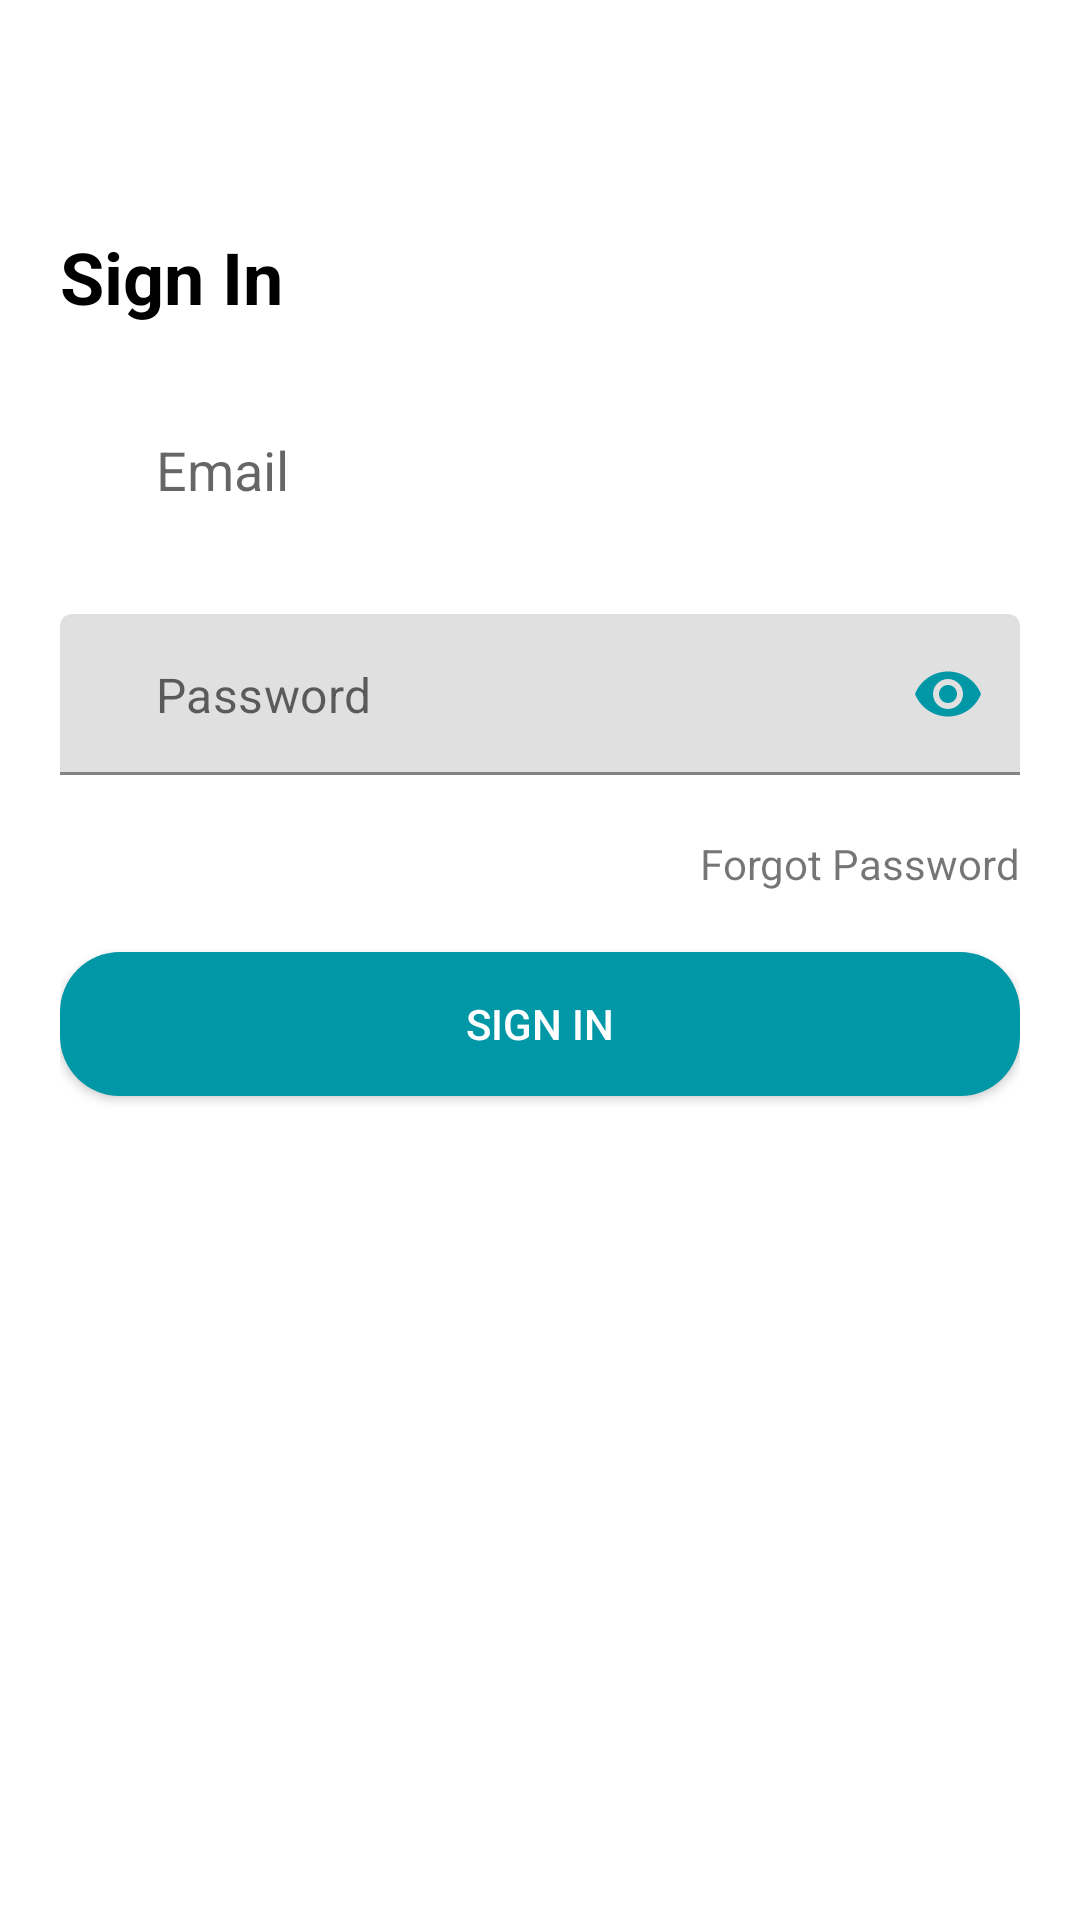

Produce the Android XML layout that renders to this screen, including the resource entries it uses.
<!-- AndroidManifest.xml: application theme Theme.FirebaseAuth -->
<!-- res/layout/activity_sign_in.xml -->
<?xml version="1.0" encoding="utf-8"?>
<LinearLayout xmlns:android="http://schemas.android.com/apk/res/android"
    xmlns:app="http://schemas.android.com/apk/res-auto"
    xmlns:tools="http://schemas.android.com/tools"
    android:layout_width="match_parent"
    android:layout_height="match_parent"
    android:orientation="vertical"
    android:background="@android:color/white"
    tools:context=".SignInActivity">

    <com.google.android.material.appbar.AppBarLayout
        android:layout_width="match_parent"
        android:layout_height="wrap_content"
        android:background="@android:color/transparent"
        android:theme="@style/ThemeOverlay.AppCompat.ActionBar"
        app:elevation="0dp">

        <androidx.appcompat.widget.Toolbar
            android:id="@+id/tbSignIn"
            android:layout_width="match_parent"
            android:layout_height="?attr/actionBarSize"
            android:background="@android:color/transparent"
            app:elevation="0dp"/>

    </com.google.android.material.appbar.AppBarLayout>

    <ScrollView
        android:layout_width="match_parent"
        android:layout_height="match_parent"
        android:fillViewport="true">

        <LinearLayout
            android:layout_width="match_parent"
            android:layout_height="wrap_content"
            android:orientation="vertical"
            android:padding="20dp">

            <TextView
                android:layout_width="wrap_content"
                android:layout_height="wrap_content"
                android:textSize="24sp"
                android:textColor="@android:color/black"
                android:textStyle="bold"
                android:text="Sign In"
                android:layout_marginBottom="20dp"/>

            <com.google.android.material.textfield.TextInputEditText
                android:id="@+id/etEmailSignIn"
                android:layout_width="match_parent"
                android:layout_height="wrap_content"
                android:background="@drawable/bg_edit_text"
                android:hint="Email"
                android:paddingStart="32dp"
                android:paddingTop="16dp"
                android:paddingBottom="16dp"
                android:paddingEnd="16dp"
                android:inputType="textWebEmailAddress"
                android:layout_marginBottom="20dp"/>

            <com.google.android.material.textfield.TextInputLayout
                android:layout_width="match_parent"
                android:layout_height="wrap_content"
                app:passwordToggleEnabled="true"
                app:passwordToggleTint="@color/colorPrimary"
                app:hintEnabled="false"
                android:gravity="center_vertical">

                <com.google.android.material.textfield.TextInputEditText
                    android:id="@+id/etPasswordSignIn"
                    android:layout_width="match_parent"
                    android:layout_height="wrap_content"
                    android:background="@drawable/bg_edit_text"
                    android:hint="Password"
                    android:paddingStart="32dp"
                    android:paddingTop="16dp"
                    android:paddingBottom="16dp"
                    android:paddingEnd="16dp"
                    android:inputType="textPassword"/>

            </com.google.android.material.textfield.TextInputLayout>

            <TextView
                android:id="@+id/btnForgotPass"
                android:layout_width="wrap_content"
                android:layout_height="wrap_content"
                android:text="Forgot Password"
                android:textAllCaps="false"
                android:layout_marginTop="20dp"
                android:layout_marginBottom="20dp"
                android:layout_gravity="end"
                android:clickable="true"
                android:focusable="true"
                android:background="@drawable/bg_forgot_pass"/>

            <Button
                android:id="@+id/btnSignIn"
                android:layout_width="match_parent"
                android:layout_height="wrap_content"
                android:background="@drawable/bg_btn_primary"
                android:text="Sign In"
                android:textColor="@android:color/white"/>

        </LinearLayout>

    </ScrollView>

</LinearLayout>
<!-- resources referenced by this layout -->
<resources>
  <color name="colorPrimary">#0097A7</color>
  <!-- drawable bg_btn_primary (drawable) -->
  <?xml version="1.0" encoding="utf-8"?>
  <ripple
      xmlns:android="http://schemas.android.com/apk/res/android"
      android:color="@color/white">
  
      <item>
          <shape android:shape="rectangle">
              <solid android:color="@color/colorPrimary"/>
              <corners android:radius="20dp"/>
          </shape>
      </item>
  
  </ripple>
  <!-- drawable bg_forgot_pass (drawable) -->
  <?xml version="1.0" encoding="utf-8"?>
  <ripple
      xmlns:android="http://schemas.android.com/apk/res/android"
      android:color="@color/colorAccent">
  
      <item>
          <shape android:shape="rectangle">
              <solid android:color="@color/white"/>
          </shape>
      </item>
  
  </ripple>
  <style name="Theme.FirebaseAuth" parent="Theme.MaterialComponents.DayNight.NoActionBar">
          
          <item name="colorPrimary">@color/colorPrimary</item>
          <item name="colorPrimaryVariant">@color/colorPrimaryDark</item>
          <item name="colorOnPrimary">@color/white</item>
          
          <item name="colorSecondary">@color/teal_200</item>
          <item name="colorSecondaryVariant">@color/teal_700</item>
          <item name="colorOnSecondary">@color/black</item>
          
          <item name="android:statusBarColor" tools:targetApi="l">?attr/colorPrimaryVariant</item>
          
      </style>
  <color name="white">#FFFFFFFF</color>
  <color name="colorAccent">#56C8D8</color>
  <color name="colorPrimaryDark">#006978</color>
  <color name="teal_200">#FF03DAC5</color>
  <color name="teal_700">#FF018786</color>
  <color name="black">#FF000000</color>
</resources>
